Run: headless pygame with SDL's dummy video driver; simulated clock (each Clock.tick advances the game by its frame time, no real sleeping); random seed 0; keys injected as events and as key.get_pressed() state; no mouse input.
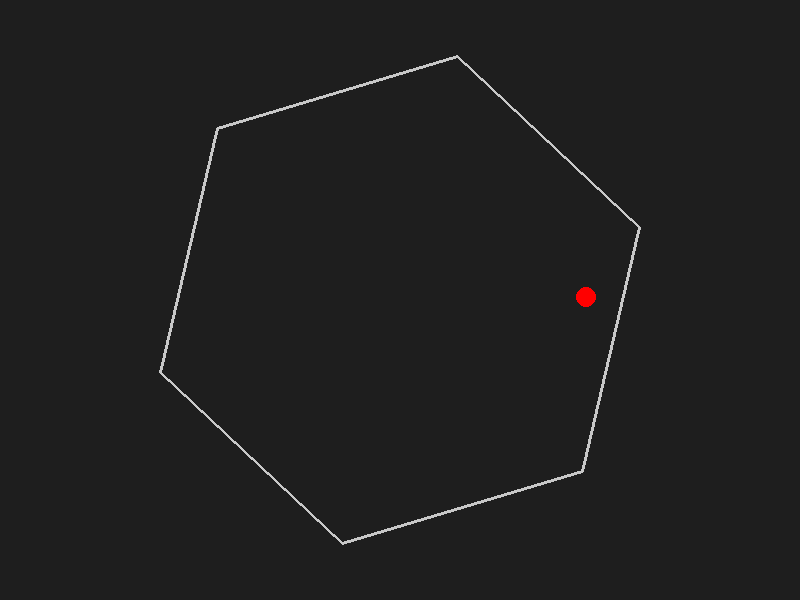
Frame 1 of 4 · flips 1–60 · no input
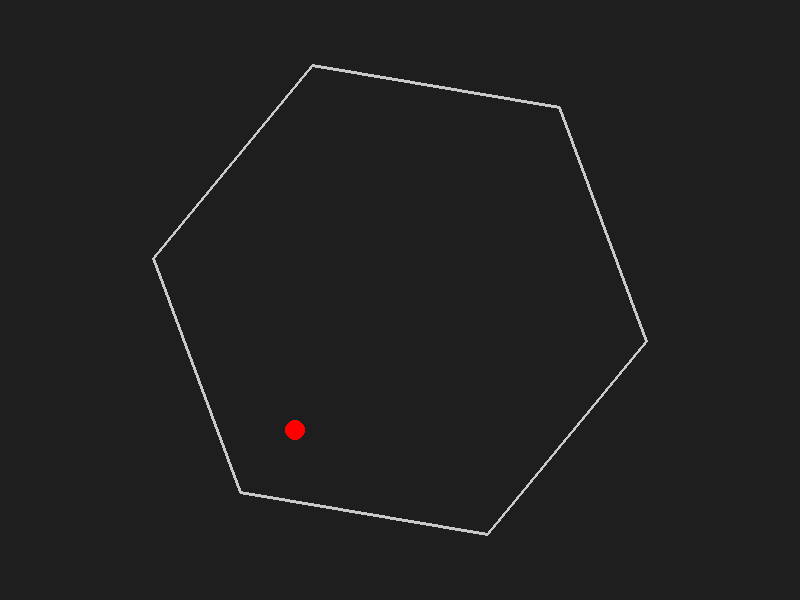
Frame 2 of 4 · flips 61–180 · tapped SPACE, RETURN · held RIGHT (→), D
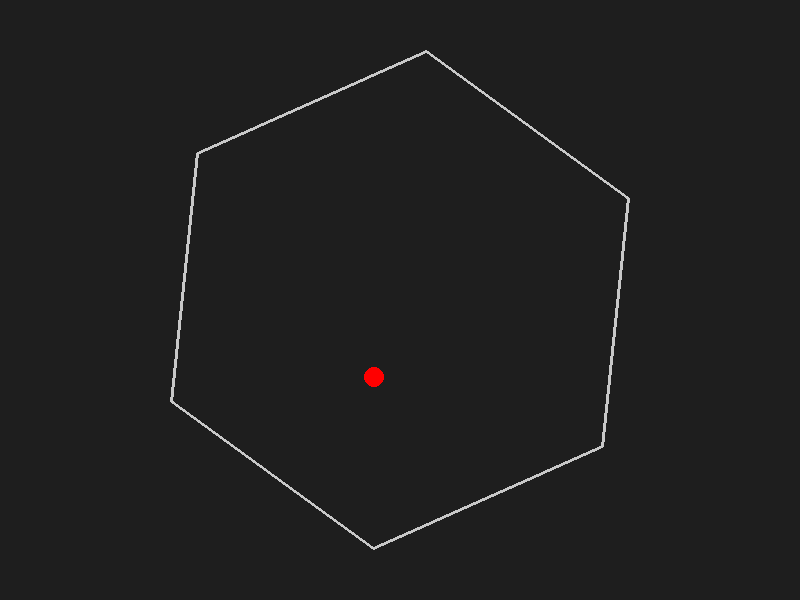
Frame 3 of 4 · flips 181–300 · held DOWN (↓), S
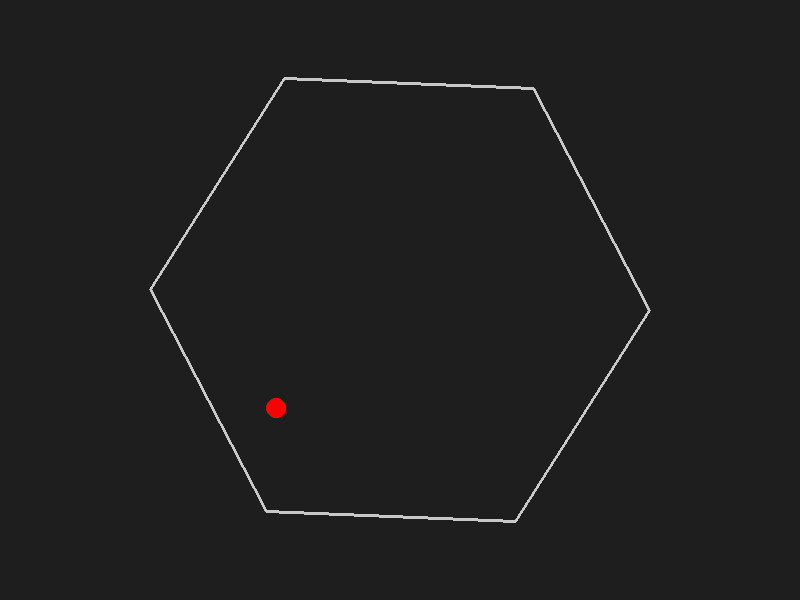
Frame 4 of 4 · flips 301–420 · held LEFT (←), A, UP (↑), W

The pygame program that drew these frames:

import pygame
import math

# Initialize Pygame
pygame.init()
width, height = 800, 600
screen = pygame.display.set_mode((width, height))
pygame.display.set_caption("Bouncing Ball in a Spinning Hexagon")
clock = pygame.time.Clock()

# Ball properties
ball_radius = 10
ball_pos = pygame.math.Vector2(width / 2, height / 2)
# Initial velocity in pixels per second
ball_vel = pygame.math.Vector2(200, -150)
gravity = pygame.math.Vector2(0, 300)   # pixels per second²
friction = 0.999  # slight damping each frame
restitution = 0.9  # bounciness coefficient

# Hexagon properties
hex_center = pygame.math.Vector2(width / 2, height / 2)
hex_radius = 250
hex_angle = 0  # initial rotation angle (radians)
spin_speed = math.radians(45)  # 45° per second in radians

def compute_hexagon_vertices(center, radius, angle_offset):
    """Returns a list of 6 vertices for a hexagon rotated by angle_offset."""
    vertices = []
    for i in range(6):
        angle = angle_offset + math.radians(60 * i)
        x = center.x + radius * math.cos(angle)
        y = center.y + radius * math.sin(angle)
        vertices.append(pygame.math.Vector2(x, y))
    return vertices

def line_collision_response(ball_pos, ball_vel, A, B):
    """
    Check collision of a circle (ball) with a line segment AB.
    Returns updated ball_pos and ball_vel if collision occurs.
    """
    # Find closest point on segment AB to ball center.
    AB = B - A
    t = (ball_pos - A).dot(AB) / AB.length_squared()
    t = max(0, min(1, t))
    closest = A + AB * t
    distance = (ball_pos - closest).length()

    if distance < ball_radius:
        # Determine collision normal (pointing from wall to ball)
        if distance == 0:
            n = pygame.math.Vector2(0, 1)
        else:
            n = (ball_pos - closest).normalize()

        # Compute the wall’s linear velocity due to hexagon rotation.
        # The wall rotates about hex_center so the point's velocity is:
        # v_wall = omega x r, where r = (closest - hex_center)
        r = closest - hex_center
        # The perpendicular to r is (-r.y, r.x)
        wall_vel = pygame.math.Vector2(-r.y, r.x) * spin_speed

        # Get the ball’s velocity relative to the moving wall.
        v_rel = ball_vel - wall_vel

        # Only reflect if the ball is moving into the wall.
        if v_rel.dot(n) < 0:
            # Reflect the relative velocity about the normal.
            v_rel = v_rel - (1 + restitution) * v_rel.dot(n) * n
            ball_vel = v_rel + wall_vel

            # Move the ball so it’s no longer penetrating the wall.
            overlap = ball_radius - distance
            ball_pos += n * overlap

    return ball_pos, ball_vel

running = True
while running:
    dt = clock.tick(60) / 1000.0  # seconds elapsed since last frame

    for event in pygame.event.get():
        if event.type == pygame.QUIT:
            running = False

    # Update the hexagon’s rotation.
    hex_angle += spin_speed * dt
    hex_vertices = compute_hexagon_vertices(hex_center, hex_radius, hex_angle)

    # Update ball physics.
    ball_vel += gravity * dt
    ball_pos += ball_vel * dt

    # Check collision with each of the hexagon's edges.
    for i in range(6):
        A = hex_vertices[i]
        B = hex_vertices[(i + 1) % 6]
        ball_pos, ball_vel = line_collision_response(ball_pos, ball_vel, A, B)

    # Apply friction (damping)
    ball_vel *= friction

    # Drawing
    screen.fill((30, 30, 30))  # dark background
    # Draw hexagon outline
    hex_points = [(int(v.x), int(v.y)) for v in hex_vertices]
    pygame.draw.polygon(screen, (200, 200, 200), hex_points, 3)
    # Draw the ball
    pygame.draw.circle(screen, (255, 0, 0), (int(ball_pos.x), int(ball_pos.y)), ball_radius)

    pygame.display.flip()

pygame.quit()
